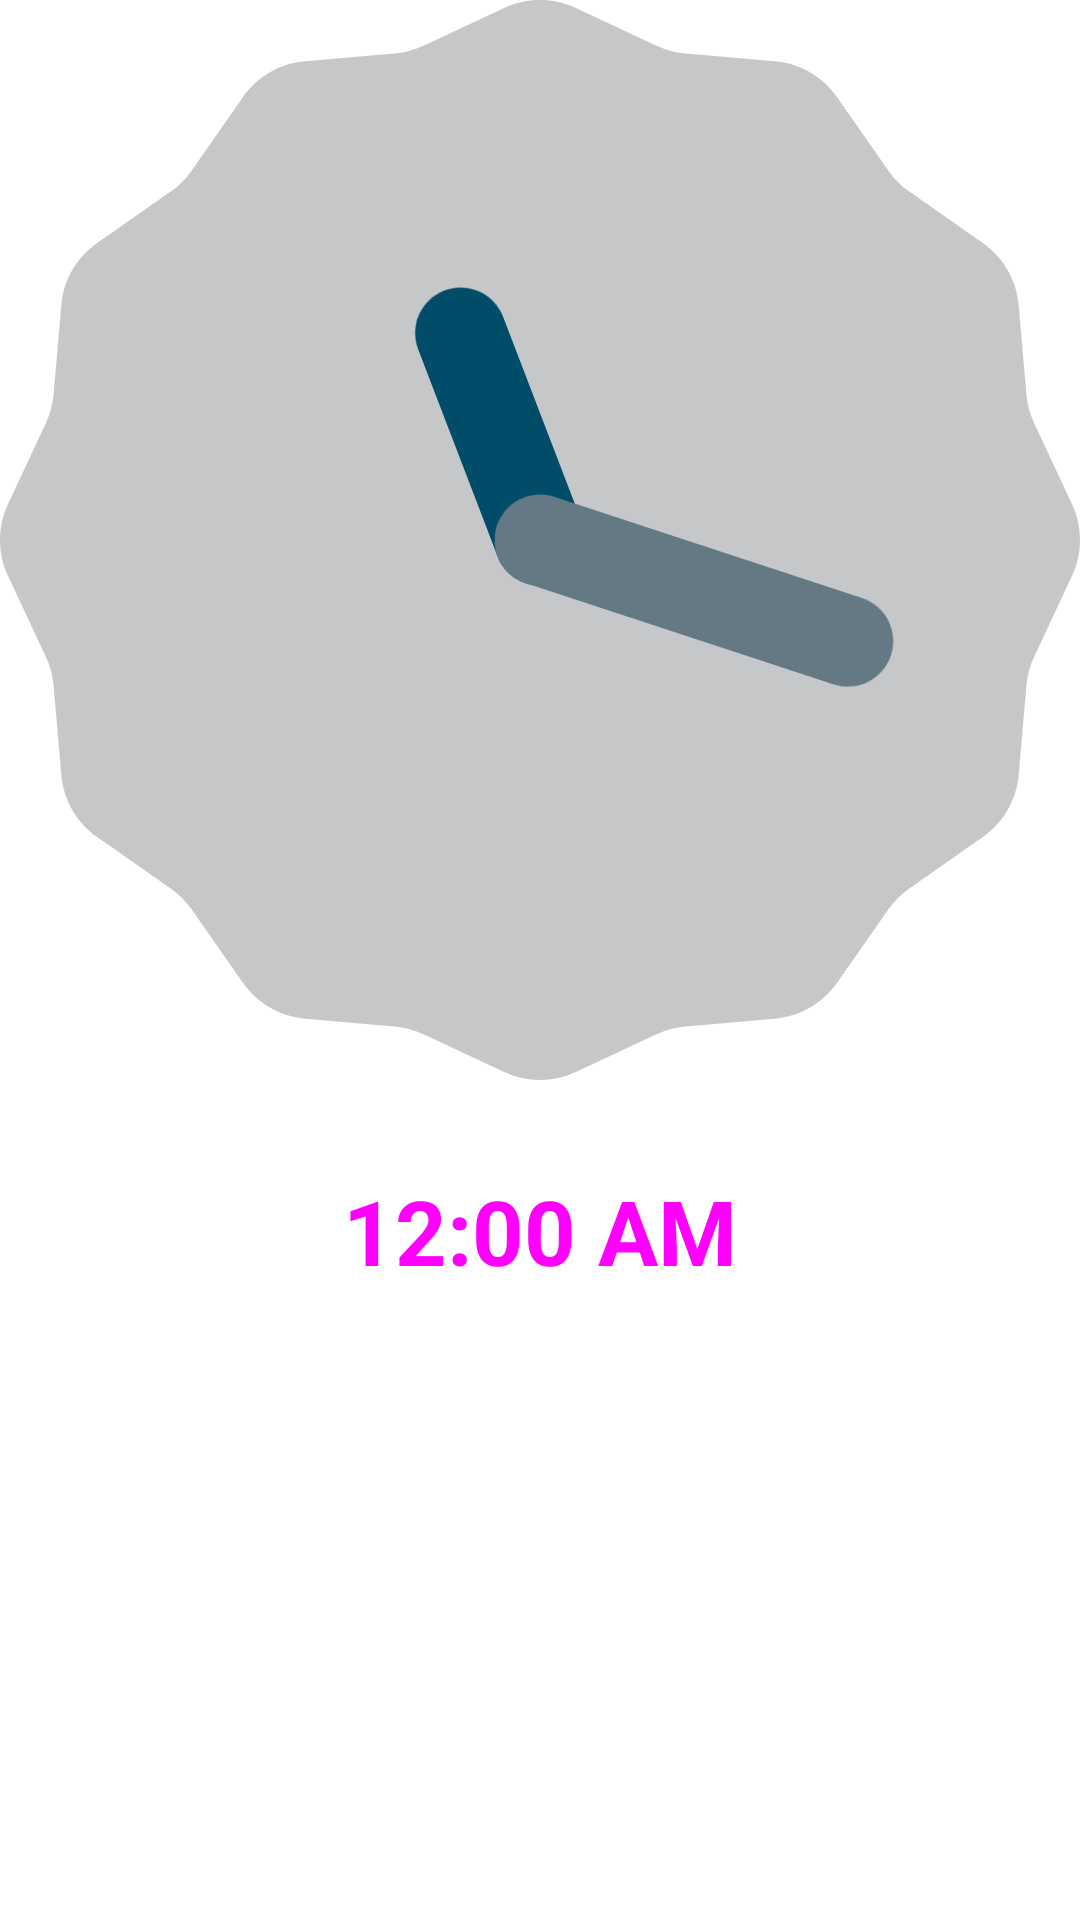

Write the Android layout XML for this screen, with the resource values it uses.
<!-- AndroidManifest.xml: application theme Theme.MobileProject_0520_1 -->
<!-- res/layout/clock.xml -->
<?xml version="1.0" encoding="utf-8"?>
<LinearLayout xmlns:android="http://schemas.android.com/apk/res/android"
    xmlns:app="http://schemas.android.com/apk/res-auto"
    xmlns:tools="http://schemas.android.com/tools"
    android:layout_width="match_parent"
    android:layout_height="match_parent"
    android:orientation="vertical"
    tools:context=".MainActivity">

    <AnalogClock
        android:layout_width="match_parent"
        android:layout_height="wrap_content"/>

    <DigitalClock
        android:layout_width="match_parent"
        android:layout_height="wrap_content"
        android:textColor="#ff00ff"
        android:textStyle="bold"
        android:textSize="30sp"
        android:layout_marginTop="30dp"
        android:gravity="center_horizontal"/>

</LinearLayout>
<!-- resources referenced by this layout -->
<resources>
  <style name="Theme.MobileProject_0520_1" parent="Theme.MaterialComponents.DayNight.DarkActionBar">
          
          <item name="colorPrimary">@color/purple_500</item>
          <item name="colorPrimaryVariant">@color/purple_700</item>
          <item name="colorOnPrimary">@color/white</item>
          
          <item name="colorSecondary">@color/teal_200</item>
          <item name="colorSecondaryVariant">@color/teal_700</item>
          <item name="colorOnSecondary">@color/black</item>
          
          <item name="android:statusBarColor" tools:targetApi="l">?attr/colorPrimaryVariant</item>
          
      </style>
  <!-- not gathered from this repository: default colours our renderer supplied (Android Studio template values) -->
  <color name="purple_500">#FF6200EE</color>
  <color name="purple_700">#FF3700B3</color>
  <color name="teal_200">#FF03DAC5</color>
  <color name="teal_700">#FF018786</color>
  <color name="black">#FF000000</color>
  <color name="white">#FFFFFFFF</color>
</resources>
